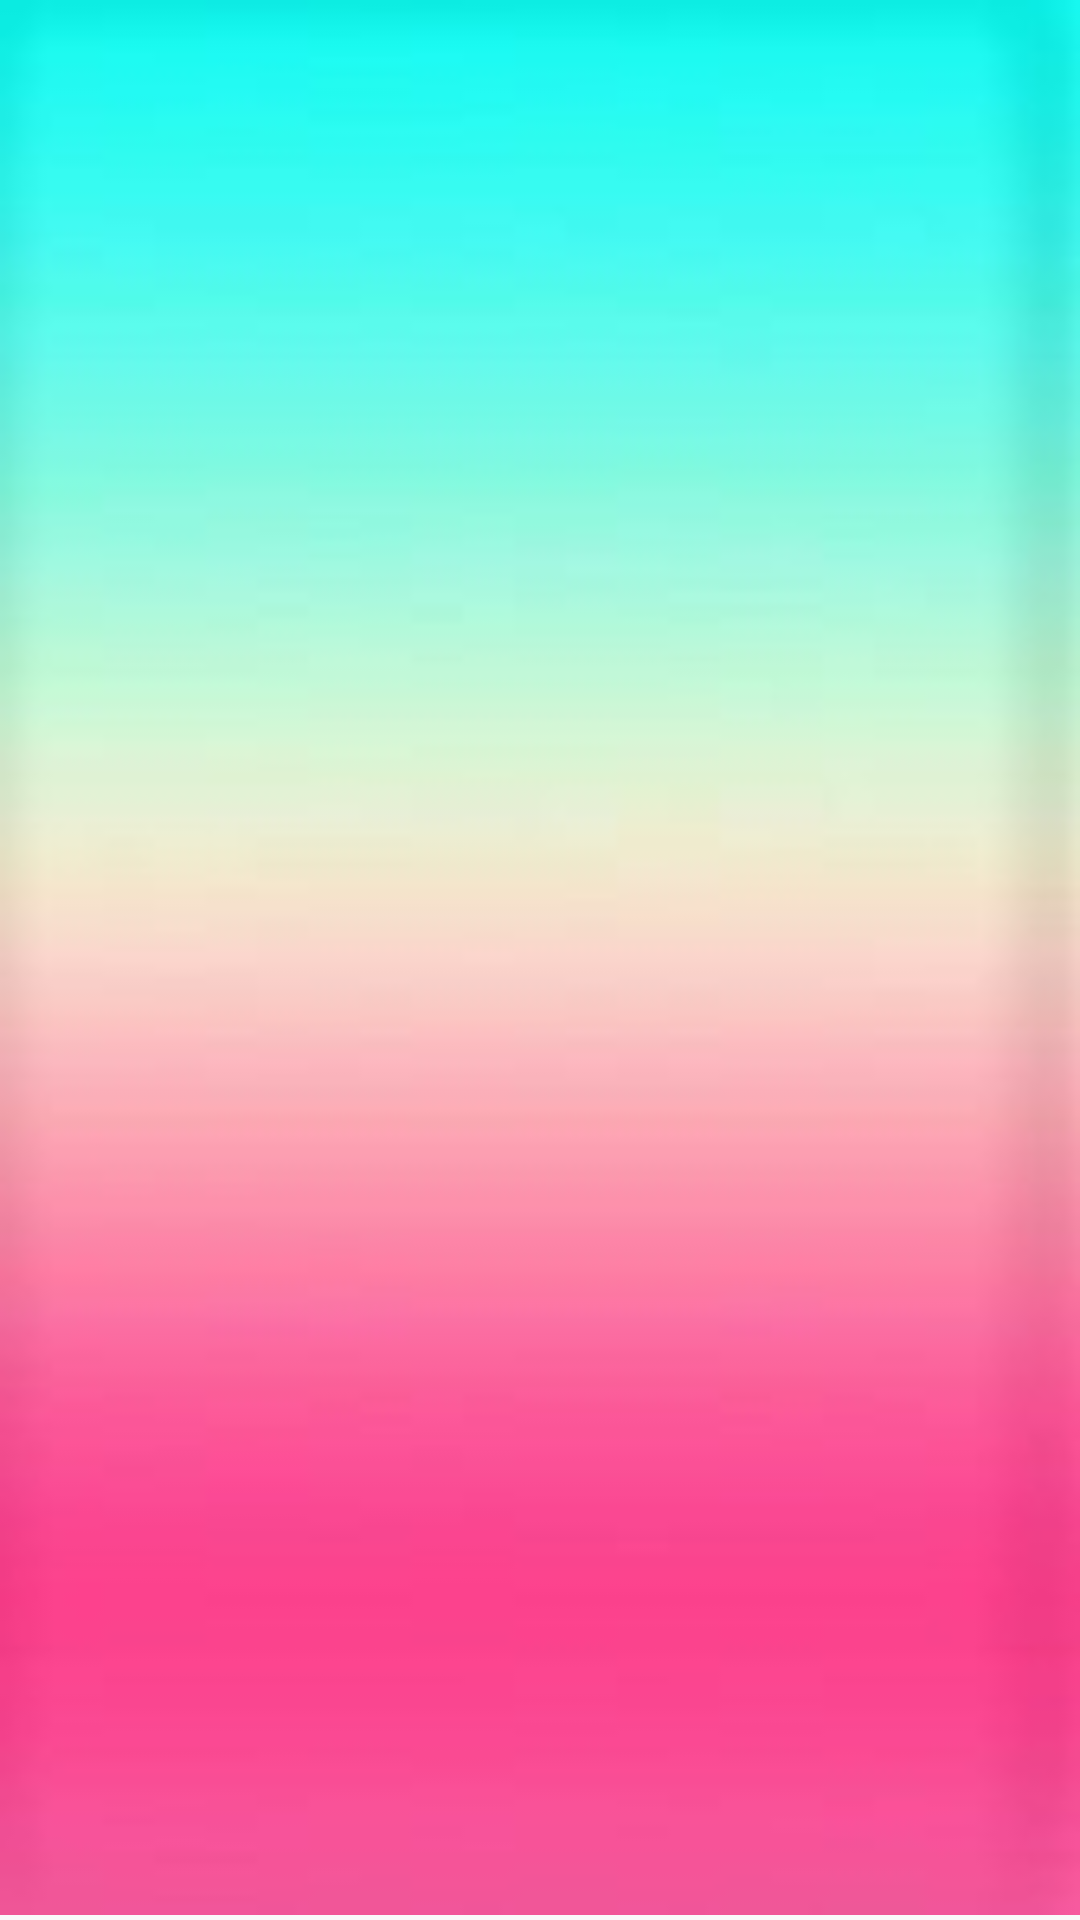

Android layout source for this screen:
<!-- AndroidManifest.xml: application theme Theme.Trans_mobile. -->
<!-- res/layout/activity_les_notifs.xml -->
<?xml version="1.0" encoding="utf-8"?>
<RelativeLayout xmlns:android="http://schemas.android.com/apk/res/android"
    xmlns:app="http://schemas.android.com/apk/res-auto"
    xmlns:tools="http://schemas.android.com/tools"
    android:layout_width="match_parent"
    android:layout_height="match_parent"
    tools:context=".LesNotifs">

    <ImageView
        android:layout_width="match_parent"
        android:layout_height="wrap_content"
        android:adjustViewBounds="true"
        android:src="@drawable/backgroun_trans"
        tools:ignore="MissingConstraints,MissingPrefix" />


    <ListView
        android:id="@+id/list"
        android:layout_width="wrap_content"
        android:layout_height="wrap_content"
        app:layout_constraintTop_toTopOf="parent"
        android:divider="@color/blanc001"
        android:dividerHeight="4dp"/>

</RelativeLayout>
<!-- resources referenced by this layout -->
<resources>
  <color name="blanc001">#FEFEE2</color>
  <!-- drawable backgroun_trans: jpeg bitmap (drawable-v24, 24235 bytes) -->
  <style name="Theme.Trans_mobile." parent="Theme.AppCompat.DayNight.DarkActionBar">
          
          <item name="colorPrimary">@color/teal_300</item>
          <item name="colorPrimaryVariant">@color/teal_300</item>
          <item name="colorOnPrimary">@color/white</item>
          
          <item name="colorSecondary">@color/teal_200</item>
          <item name="colorSecondaryVariant">@color/teal_700</item>
          <item name="colorOnSecondary">@color/black</item>
          
          <item name="android:statusBarColor" tools:targetApi="l">?attr/colorPrimaryVariant</item>
          
      </style>
  <color name="teal_300">#00FFFF</color>
  <color name="white">#FFFFFFFF</color>
  <color name="teal_200">#FF03DAC5</color>
  <color name="teal_700">#FF018786</color>
  <color name="black">#FF000000</color>
</resources>
